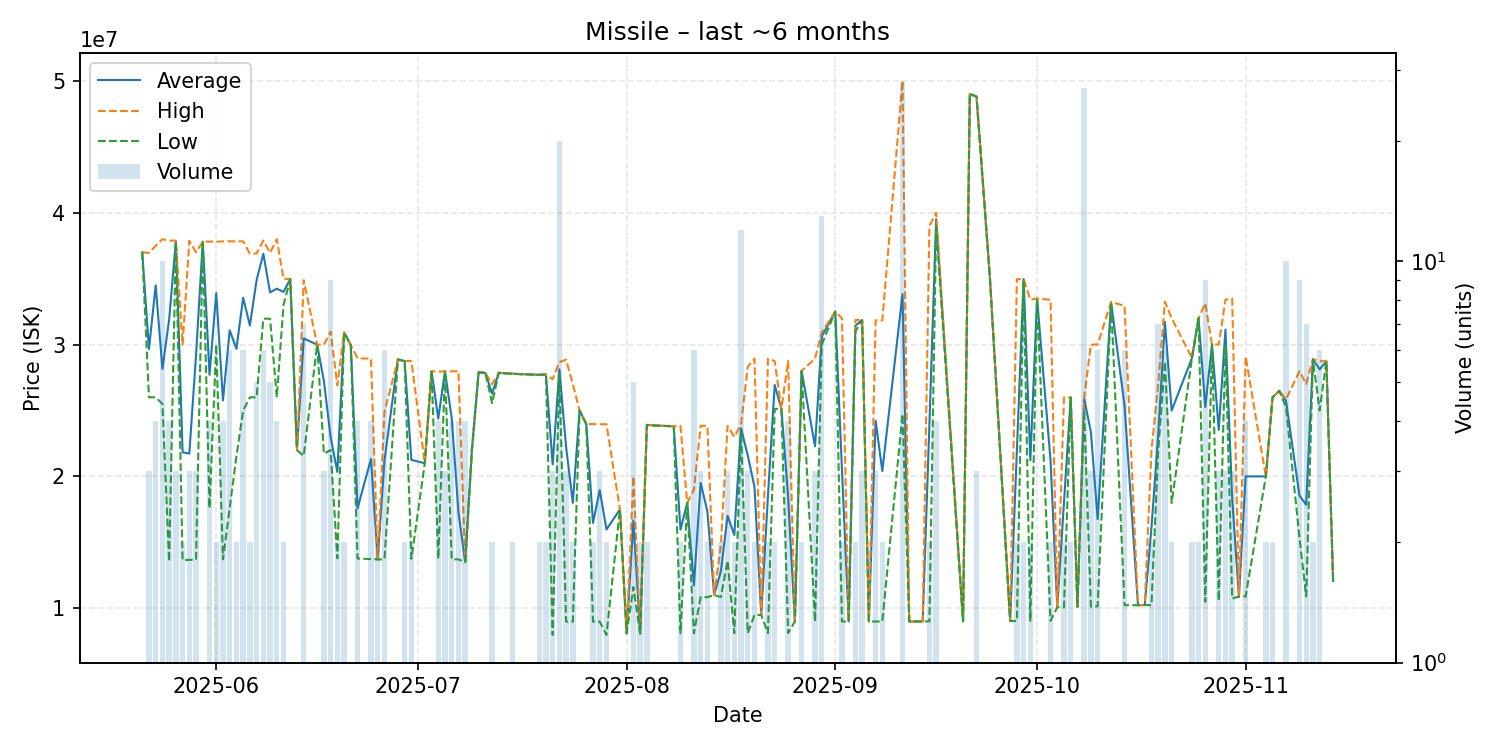

Data behind this chart, as committed beside it:
date, average, highest, lowest, order_count, volume
2025-05-21, 36990000, 36990000, 36990000, 1, 1
2025-05-22, 29653333, 36950000, 26005000, 3, 3
2025-05-23, 34495000, 37490000, 26000000, 4, 4
2025-05-24, 28151000, 37985000, 25500000, 9, 10
2025-05-25, 31900000, 37880000, 13550000, 3, 4
2025-05-26, 37843333, 37880000, 37825000, 3, 3
2025-05-27, 21830000, 30000000, 13660000, 2, 2
2025-05-28, 21736667, 37860000, 13675000, 3, 3
2025-05-29, 29226667, 36995000, 13690000, 3, 3
2025-05-30, 37800000, 37800000, 37800000, 1, 1
2025-05-31, 27702500, 37805000, 17600000, 4, 4
2025-06-01, 33900000, 37800000, 30000000, 2, 2
2025-06-02, 25765000, 37820000, 13710000, 4, 4
2025-06-03, 31083333, 37830000, 17605000, 5, 6
2025-06-04, 29675000, 37820000, 21530000, 2, 2
2025-06-05, 33543333, 37820000, 24995000, 6, 6
2025-06-06, 31445000, 36890000, 26000000, 2, 2
2025-06-07, 34890000, 36895000, 26000000, 5, 5
2025-06-08, 36883333, 37890000, 31960000, 6, 6
2025-06-09, 33956000, 36950000, 31960000, 4, 5
2025-06-10, 34232500, 37980000, 26000000, 4, 4
2025-06-11, 33990000, 34980000, 33000000, 2, 2
2025-06-12, 34960000, 34960000, 34960000, 1, 1
2025-06-13, 22000000, 22000000, 22000000, 1, 1
2025-06-14, 30464286, 34880000, 21550000, 7, 7
2025-06-16, 29990000, 29990000, 29990000, 1, 1
2025-06-17, 27240000, 29995000, 21730000, 3, 3
2025-06-18, 22974444, 30980000, 22005000, 5, 9
2025-06-19, 20345000, 26900000, 13790000, 2, 2
2025-06-20, 30915000, 30920000, 30910000, 2, 2
2025-06-21, 29960000, 29960000, 29960000, 1, 1
2025-06-22, 17577500, 28960000, 13780000, 4, 4
2025-06-24, 21327500, 28925000, 13730000, 4, 4
2025-06-25, 13710000, 13710000, 13710000, 2, 2
2025-06-26, 21181667, 24895000, 13710000, 6, 6
2025-06-28, 28870000, 28870000, 28870000, 1, 1
2025-06-29, 28745000, 28750000, 28740000, 2, 2
2025-06-30, 21255000, 28750000, 13760000, 2, 2
2025-07-02, 21000000, 21000000, 21000000, 1, 1
2025-07-03, 27990000, 27990000, 27990000, 1, 1
2025-07-04, 24392500, 27930000, 13750000, 4, 4
2025-07-05, 27973333, 27980000, 27970000, 3, 3
2025-07-06, 24410000, 27970000, 13720000, 3, 4
2025-07-07, 17280000, 27980000, 13710000, 3, 4
2025-07-08, 13510000, 13510000, 13510000, 2, 4
2025-07-09, 22000000, 22000000, 22000000, 1, 1
2025-07-10, 27900000, 27900000, 27900000, 1, 1
2025-07-11, 27850000, 27850000, 27850000, 1, 1
2025-07-12, 26280000, 27000000, 25560000, 2, 2
2025-07-13, 27860000, 27860000, 27860000, 1, 1
2025-07-14, 27810000, 27810000, 27810000, 1, 1
2025-07-15, 27795000, 27800000, 27790000, 2, 2
2025-07-16, 27760000, 27760000, 27760000, 1, 1
2025-07-17, 27740000, 27740000, 27740000, 1, 1
2025-07-19, 27705000, 27710000, 27700000, 2, 2
2025-07-20, 27730000, 27730000, 27730000, 2, 2
2025-07-21, 20913333, 27375000, 7990000, 3, 3
2025-07-22, 28119500, 28670000, 27800000, 12, 20
2025-07-23, 22233333, 28855000, 8990000, 3, 3
2025-07-24, 17995000, 27000000, 8990000, 2, 2
... 91 more rows
